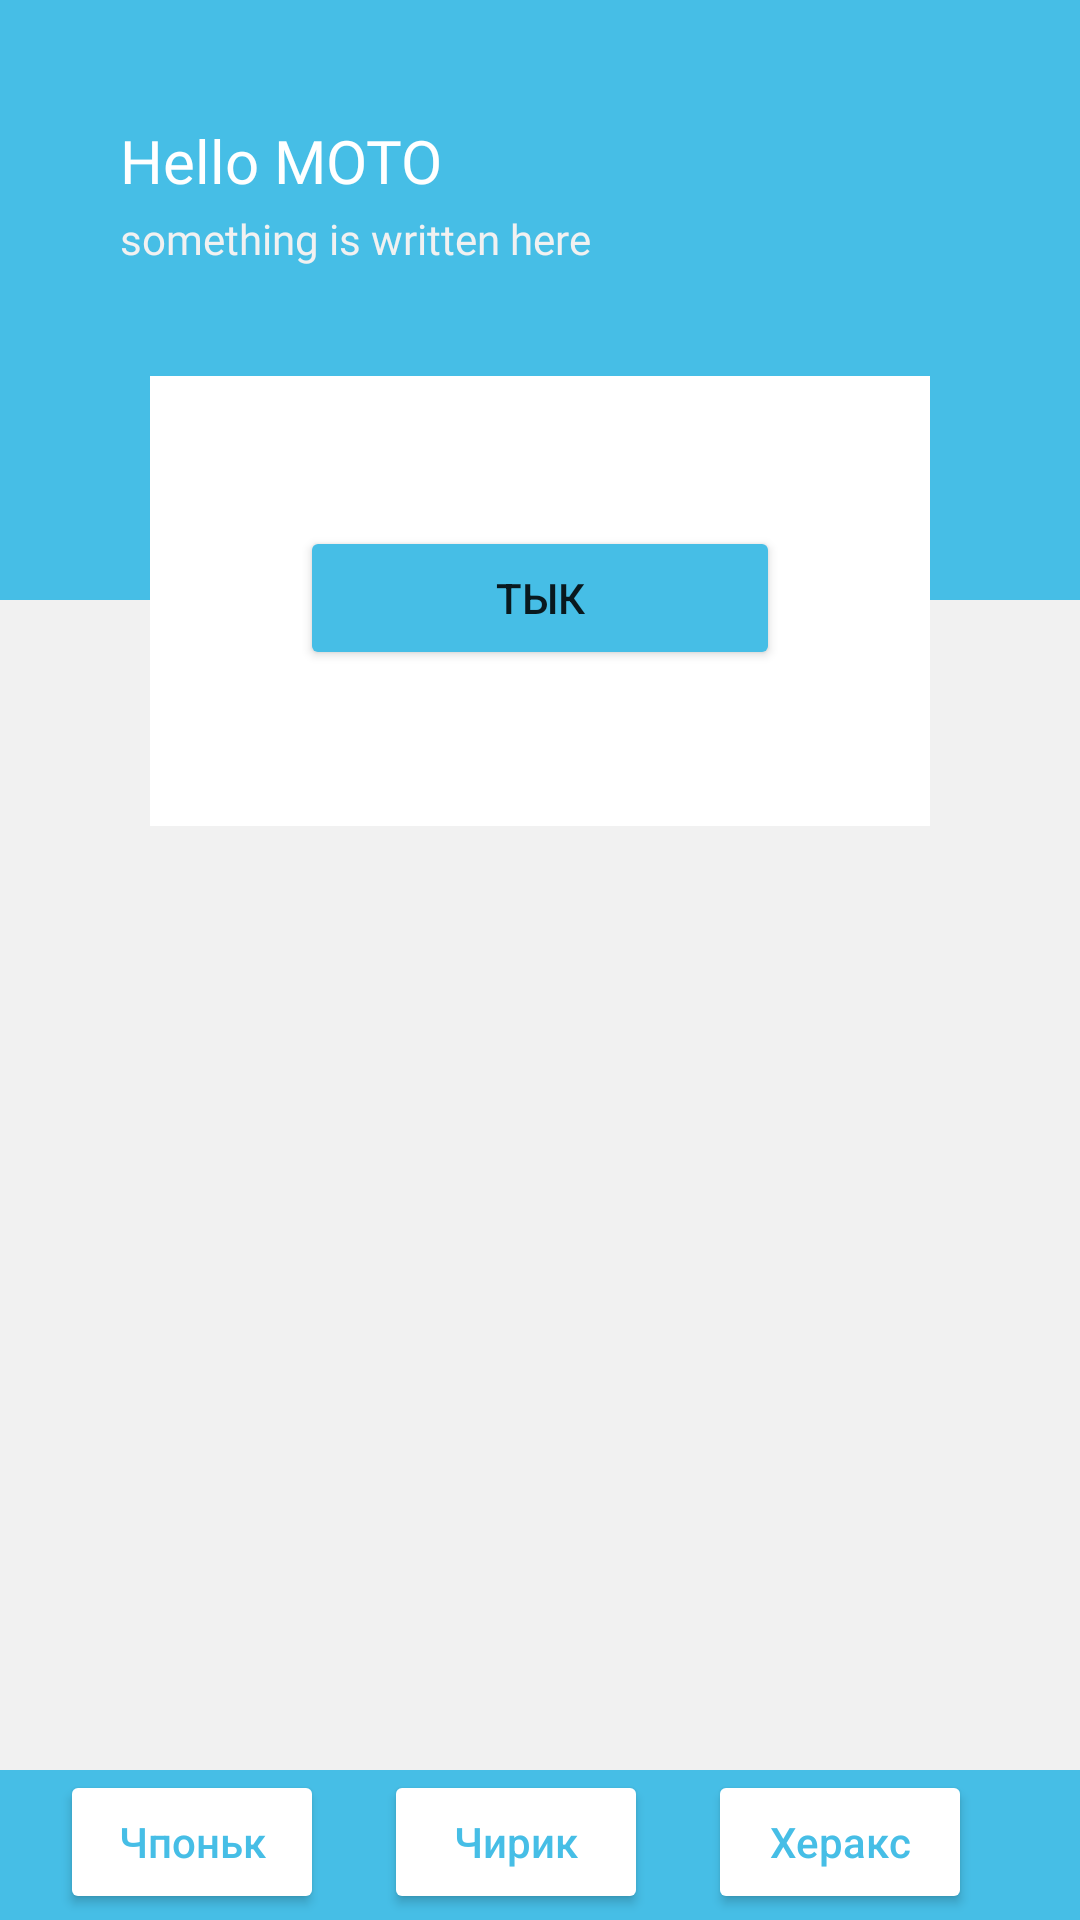

Reconstruct the res/layout file that produces this screen, plus the resources it refers to.
<!-- AndroidManifest.xml: application theme Theme.TestApp -->
<!-- res/layout/activity_fourth.xml -->
<?xml version="1.0" encoding="utf-8"?>
<RelativeLayout xmlns:android="http://schemas.android.com/apk/res/android"
    xmlns:app="http://schemas.android.com/apk/res-auto"
    xmlns:tools="http://schemas.android.com/tools"
    android:layout_width="match_parent"
    android:layout_height="match_parent"
    android:background="@color/bg"
    tools:context=".FourthActivity">

    <RelativeLayout
        android:id="@+id/upper_bg"
        android:layout_width="match_parent"
        android:layout_height="200dp"
        android:background="@color/bg2">

        <TextView
            android:layout_width="wrap_content"
            android:layout_height="wrap_content"
            android:fontFamily="@font/montserrat_bold"
            android:textSize="20sp"
            android:layout_marginTop="40dp"
            android:layout_marginStart="40dp"
            android:text="Hello MOTO"
            android:textColor="@color/white" />

        <TextView
            android:layout_width="wrap_content"
            android:layout_height="wrap_content"
            android:fontFamily="@font/montserrat_bold"
            android:textSize="14sp"
            android:layout_marginTop="70dp"
            android:layout_marginStart="40dp"
            android:text="something is written here"
            android:textColor="@color/bg" />

    </RelativeLayout>

    <RelativeLayout
        android:id="@+id/main_box"
        android:layout_width="match_parent"
        android:layout_height="150dp"
        android:layout_below="@+id/upper_bg"
        android:background="@color/white"
        android:layout_marginHorizontal="50dp"
        android:layout_marginTop="-75dp"
        >

        <Button
            android:layout_width="match_parent"
            android:layout_height="wrap_content"
            android:layout_marginTop="50dp"
            android:text="Тык"
            android:layout_marginHorizontal="50dp"
            android:backgroundTint="@color/bg2"
            />
    </RelativeLayout>

    <ImageView
        android:layout_width="match_parent"
        android:layout_height="250dp"
        android:layout_below="@+id/main_box"
        android:src="@drawable/image_first"
        android:layout_marginTop="20dp"
        >
    </ImageView>

    <LinearLayout
        android:layout_width="match_parent"
        android:layout_height="50dp"
        android:layout_alignParentBottom="true"
        android:orientation="horizontal"
        android:background="@color/bg2">

        <Button
            android:layout_width="wrap_content"
            android:layout_height="wrap_content"
            android:backgroundTint="@color/white"
            android:textColor="@color/bg2"
            android:layout_marginHorizontal="20sp"
            android:text="Чпоньк"
            android:textAllCaps="false"
            />

        <Button
            android:layout_width="wrap_content"
            android:layout_height="wrap_content"
            android:backgroundTint="@color/white"
            android:textColor="@color/bg2"
            android:text="Чирик"
            android:textAllCaps="false"
            />

        <Button
            android:layout_width="wrap_content"
            android:layout_height="wrap_content"
            android:backgroundTint="@color/white"
            android:textColor="@color/bg2"
            android:layout_marginHorizontal="20sp"
            android:text="Херакс"
            android:textAllCaps="false"
            />

    </LinearLayout>

</RelativeLayout>
<!-- resources referenced by this layout -->
<resources>
  <color name="bg">#f1f1f1</color>
  <color name="bg2">#46BEE6</color>
  <color name="white">#FFFFFFFF</color>
  <style name="Theme.TestApp" parent="Theme.MaterialComponents.DayNight.NoActionBar">
          
          <item name="colorPrimary">@color/purple_500</item>
          <item name="colorPrimaryVariant">@color/statusBar</item>
          <item name="colorOnPrimary">@color/white</item>
          
          <item name="colorSecondary">@color/teal_200</item>
          <item name="colorSecondaryVariant">@color/teal_700</item>
          <item name="colorOnSecondary">@color/black</item>
          
          <item name="android:statusBarColor">?attr/colorPrimaryVariant</item>
          
      </style>
  <color name="purple_500">#FF6200EE</color>
  <color name="statusBar">#FF8E0202</color>
  <color name="teal_200">#FF03DAC5</color>
  <color name="teal_700">#FF018786</color>
  <color name="black">#FF000000</color>
</resources>
